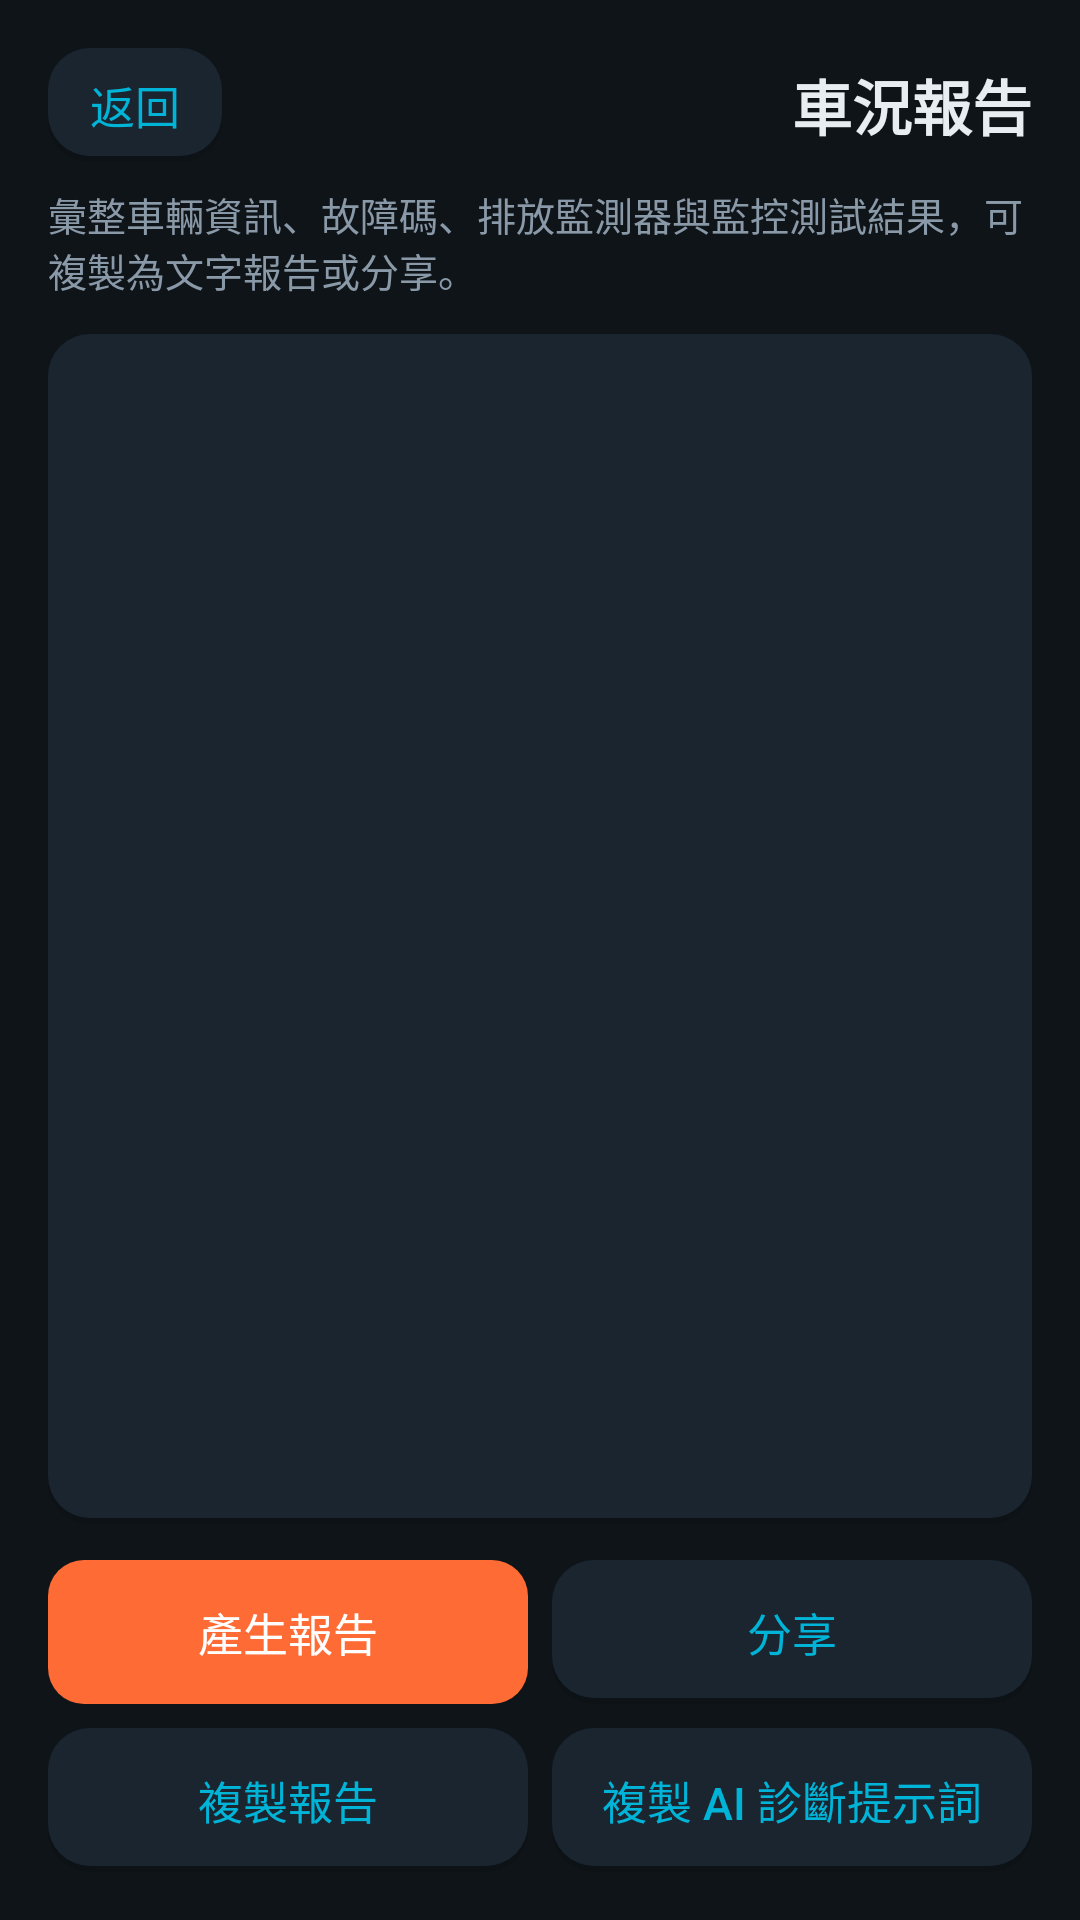

Produce the Android XML layout that renders to this screen, including the resource entries it uses.
<!-- AndroidManifest.xml: application theme Theme.HeliOBD -->
<!-- res/layout/activity_vehicle_report.xml -->
<?xml version="1.0" encoding="utf-8"?>
<LinearLayout xmlns:android="http://schemas.android.com/apk/res/android"
    android:layout_width="match_parent"
    android:layout_height="match_parent"
    android:orientation="vertical"
    android:padding="16dp">

    <LinearLayout
        android:layout_width="match_parent"
        android:layout_height="wrap_content"
        android:gravity="center_vertical"
        android:orientation="horizontal">

        <TextView
            android:id="@+id/btn_back"
            android:layout_width="wrap_content"
            android:layout_height="wrap_content"
            android:background="@drawable/bg_card"
            android:clickable="true"
            android:focusable="true"
            android:paddingHorizontal="14dp"
            android:paddingVertical="8dp"
            android:text="@string/common_back"
            android:textColor="@color/primary"
            android:textSize="15sp" />

        <Space
            android:layout_width="0dp"
            android:layout_height="1dp"
            android:layout_weight="1" />

        <TextView
            android:layout_width="wrap_content"
            android:layout_height="wrap_content"
            android:text="@string/report_title"
            android:textColor="@color/text_primary"
            android:textSize="20sp"
            android:textStyle="bold" />
    </LinearLayout>

    <TextView
        android:layout_width="match_parent"
        android:layout_height="wrap_content"
        android:layout_marginTop="8dp"
        android:text="@string/report_desc"
        android:textColor="@color/text_secondary"
        android:textSize="13sp" />

    <ScrollView
        android:layout_width="match_parent"
        android:layout_height="0dp"
        android:layout_marginTop="12dp"
        android:layout_weight="1"
        android:fillViewport="true">

        <TextView
            android:id="@+id/report_text"
            android:layout_width="match_parent"
            android:layout_height="wrap_content"
            android:background="@drawable/bg_card"
            android:padding="16dp"
            android:textColor="@color/text_primary"
            android:textIsSelectable="true"
            android:textSize="13sp" />
    </ScrollView>

    <LinearLayout
        android:layout_width="match_parent"
        android:layout_height="wrap_content"
        android:layout_marginTop="12dp"
        android:orientation="horizontal">

        <Button
            android:id="@+id/btn_report_build"
            style="?android:attr/buttonBarButtonStyle"
            android:layout_width="0dp"
            android:layout_height="48dp"
            android:layout_weight="1"
            android:background="@drawable/bg_button_accent"
            android:text="@string/report_build"
            android:textColor="@android:color/white"
            android:textSize="15sp" />

        <Button
            android:id="@+id/btn_report_share"
            style="?android:attr/buttonBarButtonStyle"
            android:layout_width="0dp"
            android:layout_height="48dp"
            android:layout_marginStart="8dp"
            android:layout_weight="1"
            android:background="@drawable/bg_card"
            android:text="@string/report_share"
            android:textColor="@color/primary"
            android:textSize="15sp" />
    </LinearLayout>

    <LinearLayout
        android:layout_width="match_parent"
        android:layout_height="wrap_content"
        android:layout_marginTop="8dp"
        android:orientation="horizontal">

        <Button
            android:id="@+id/btn_report_copy"
            style="?android:attr/buttonBarButtonStyle"
            android:layout_width="0dp"
            android:layout_height="48dp"
            android:layout_weight="1"
            android:background="@drawable/bg_card"
            android:text="@string/report_copy"
            android:textColor="@color/primary"
            android:textSize="15sp" />

        <Button
            android:id="@+id/btn_report_copy_ai"
            style="?android:attr/buttonBarButtonStyle"
            android:layout_width="0dp"
            android:layout_height="48dp"
            android:layout_marginStart="8dp"
            android:layout_weight="1"
            android:background="@drawable/bg_card"
            android:text="@string/report_copy_ai"
            android:textColor="@color/primary"
            android:textSize="15sp" />
    </LinearLayout>
</LinearLayout>
<!-- resources referenced by this layout -->
<resources>
  <color name="primary">#00B4D8</color>
  <color name="text_primary">#E8EDF2</color>
  <color name="text_secondary">#8A99A8</color>
  <!-- drawable bg_button_accent (drawable) -->
  <?xml version="1.0" encoding="utf-8"?>
  <selector xmlns:android="http://schemas.android.com/apk/res/android">
      <item android:state_pressed="true" android:drawable="@drawable/bg_button_accent_pressed" />
      <item>
          <shape android:shape="rectangle">
              <solid android:color="@color/accent" />
              <corners android:radius="12dp" />
          </shape>
      </item>
  </selector>
  <!-- drawable bg_card (drawable) -->
  <?xml version="1.0" encoding="utf-8"?>
  <layer-list xmlns:android="http://schemas.android.com/apk/res/android">
      
      <item android:top="2dp">
          <shape android:shape="rectangle">
              <solid android:color="#1F000000" />
              <corners android:radius="14dp" />
          </shape>
      </item>
      
      <item android:bottom="2dp">
          <shape android:shape="rectangle">
              <solid android:color="@color/surface" />
              <corners android:radius="14dp" />
          </shape>
      </item>
  </layer-list>
  <string name="common_back">返回</string>
  <string name="report_build">產生報告</string>
  <string name="report_copy">複製報告</string>
  <string name="report_copy_ai">複製 AI 診斷提示詞</string>
  <string name="report_desc">彙整車輛資訊、故障碼、排放監測器與監控測試結果，可複製為文字報告或分享。</string>
  <string name="report_share">分享</string>
  <string name="report_title">車況報告</string>
  <style name="Theme.HeliOBD" parent="Theme.AppCompat.DayNight.NoActionBar">
          <item name="colorPrimary">@color/primary</item>
          <item name="colorPrimaryDark">@color/primary_dark</item>
          <item name="colorAccent">@color/accent</item>
          <item name="android:windowBackground">@color/bg</item>
          <item name="android:statusBarColor">@color/bg</item>
          <item name="android:navigationBarColor">@color/bg</item>
          <item name="android:textColorPrimary">@color/text_primary</item>
          <item name="android:textColorSecondary">@color/text_secondary</item>
          
          <item name="android:windowLightStatusBar">@bool/window_light_status_bar</item>
          <item name="android:windowActionModeOverlay">true</item>
          <item name="android:windowNoTitle">true</item>
      </style>
  <!-- drawable bg_button_accent_pressed (drawable) -->
  <?xml version="1.0" encoding="utf-8"?>
  <shape xmlns:android="http://schemas.android.com/apk/res/android" android:shape="rectangle">
      <solid android:color="@color/accent_pressed" />
      <corners android:radius="12dp" />
  </shape>
  <color name="accent">#FF6B35</color>
  <color name="surface">#1B2530</color>
  <color name="primary_dark">#0A7E99</color>
  <color name="bg">#0F1419</color>
  <color name="accent_pressed">#D9531F</color>
</resources>
